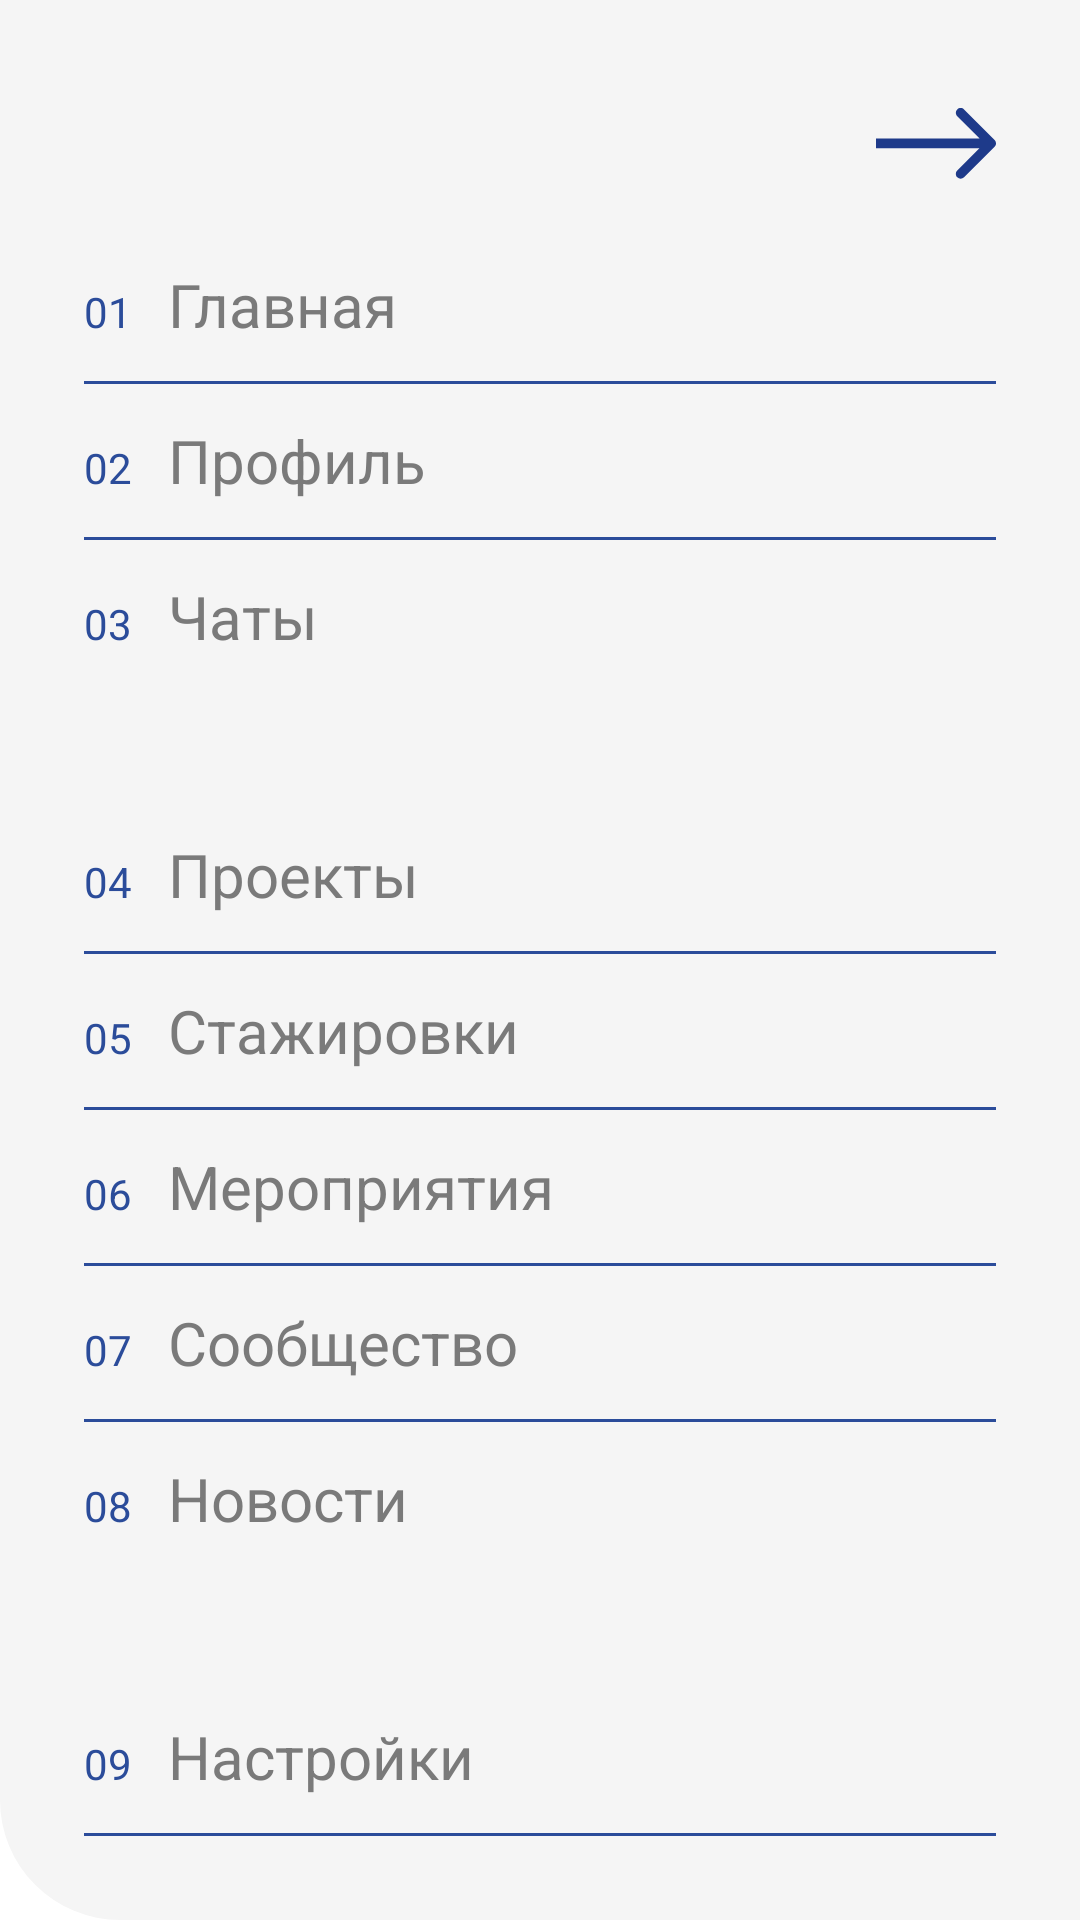

Write the Android layout XML for this screen, with the resource values it uses.
<!-- AndroidManifest.xml: application theme Theme.MyApplication -->
<!-- res/layout/drawer_menu.xml -->
<?xml version="1.0" encoding="utf-8"?>
<LinearLayout xmlns:android="http://schemas.android.com/apk/res/android"
    xmlns:tools="http://schemas.android.com/tools"
    android:id="@+id/rightDrawer"
    android:layout_width="320dp"
    android:layout_height="wrap_content"
    android:layout_gravity="end"
    android:orientation="vertical"
    android:background="@drawable/bg_navigation"
    android:padding="28dp">

    <ImageView
        android:id="@+id/btnHide"
        android:layout_width="40dp"
        android:layout_height="40dp"
        android:layout_gravity="end"
        android:contentDescription="back"
        android:src="@drawable/ic_arrow_right"
        tools:ignore="HardcodedText" />

    <LinearLayout
        android:id="@+id/menuHome"
        android:layout_marginTop="20dp"
        android:orientation="horizontal"
        android:layout_width="match_parent"
        android:layout_height="wrap_content">

        <TextView
            android:text="01"
            android:textColor="#2B4C9A"
            android:textSize="14sp"
            android:layout_marginEnd="12dp"
            android:layout_width="wrap_content"
            android:layout_height="wrap_content"/>

        <TextView
            android:text="@string/home"
            android:textSize="20sp"
            android:textColor="#7A7A7A"
            android:layout_width="wrap_content"
            android:layout_height="wrap_content"/>
    </LinearLayout>

    <View
        android:layout_width="match_parent"
        android:layout_height="1dp"
        android:background="#2B4C9A"
        android:layout_marginVertical="12dp"/>


    <LinearLayout
        android:id="@+id/menuProfile"
        android:orientation="horizontal"
        android:layout_width="match_parent"
        android:layout_height="wrap_content">

        <TextView
            android:text="02"
            android:textColor="#2B4C9A"
            android:textSize="14sp"
            android:layout_marginEnd="12dp"
            android:layout_width="wrap_content"
            android:layout_height="wrap_content"/>

        <TextView
            android:text="@string/profile"
            android:textSize="20sp"
            android:textColor="#7A7A7A"
            android:layout_width="wrap_content"
            android:layout_height="wrap_content"/>
    </LinearLayout>

    <View
        android:layout_width="match_parent"
        android:layout_height="1dp"
        android:background="#2B4C9A"
        android:layout_marginVertical="12dp"/>


    <LinearLayout
        android:id="@+id/menuChats"
        android:orientation="horizontal"
        android:layout_width="match_parent"
        android:layout_height="wrap_content">

        <TextView
            android:text="03"
            android:textColor="#2B4C9A"
            android:textSize="14sp"
            android:layout_marginEnd="12dp"
            android:layout_width="wrap_content"
            android:layout_height="wrap_content"/>

        <TextView
            android:text="@string/chats"
            android:textSize="20sp"
            android:textColor="#7A7A7A"
            android:layout_width="wrap_content"
            android:layout_height="wrap_content"/>
    </LinearLayout>

    <View
        android:layout_width="match_parent"
        android:layout_height="35dp"
        android:layout_marginVertical="12dp"/>


    <LinearLayout
        android:id="@+id/menuProjects"
        android:orientation="horizontal"
        android:layout_width="match_parent"
        android:layout_height="wrap_content">

        <TextView
            android:text="04"
            android:textColor="#2B4C9A"
            android:textSize="14sp"
            android:layout_marginEnd="12dp"
            android:layout_width="wrap_content"
            android:layout_height="wrap_content"/>

        <TextView
            android:text="@string/projects"
            android:textSize="20sp"
            android:textColor="#7A7A7A"
            android:layout_width="wrap_content"
            android:layout_height="wrap_content"/>
    </LinearLayout>

    <View
        android:layout_width="match_parent"
        android:layout_height="1dp"
        android:background="#2B4C9A"
        android:layout_marginVertical="12dp"/>


    <LinearLayout
        android:id="@+id/menuInternships"
        android:orientation="horizontal"
        android:layout_width="match_parent"
        android:layout_height="wrap_content">

        <TextView
            android:text="05"
            android:textColor="#2B4C9A"
            android:textSize="14sp"
            android:layout_marginEnd="12dp"
            android:layout_width="wrap_content"
            android:layout_height="wrap_content"/>

        <TextView
            android:text="@string/intern"
            android:textSize="20sp"
            android:textColor="#7A7A7A"
            android:layout_width="wrap_content"
            android:layout_height="wrap_content"/>
    </LinearLayout>

    <View
        android:layout_width="match_parent"
        android:layout_height="1dp"
        android:background="#2B4C9A"
        android:layout_marginVertical="12dp"/>


    <LinearLayout
        android:id="@+id/menuMeetings"
        android:orientation="horizontal"
        android:layout_width="match_parent"
        android:layout_height="wrap_content">

        <TextView
            android:text="06"
            android:textColor="#2B4C9A"
            android:textSize="14sp"
            android:layout_marginEnd="12dp"
            android:layout_width="wrap_content"
            android:layout_height="wrap_content"/>

        <TextView
            android:text="@string/meetings"
            android:textSize="20sp"
            android:textColor="#7A7A7A"
            android:layout_width="wrap_content"
            android:layout_height="wrap_content"/>
    </LinearLayout>

    <View
        android:layout_width="match_parent"
        android:layout_height="1dp"
        android:background="#2B4C9A"
        android:layout_marginVertical="12dp"/>


    <LinearLayout
        android:id="@+id/menuCommunity"
        android:orientation="horizontal"
        android:layout_width="match_parent"
        android:layout_height="wrap_content">

        <TextView
            android:text="07"
            android:textColor="#2B4C9A"
            android:textSize="14sp"
            android:layout_marginEnd="12dp"
            android:layout_width="wrap_content"
            android:layout_height="wrap_content"/>

        <TextView
            android:text="@string/community"
            android:textSize="20sp"
            android:textColor="#7A7A7A"
            android:layout_width="wrap_content"
            android:layout_height="wrap_content"/>
    </LinearLayout>

    <View
        android:layout_width="match_parent"
        android:layout_height="1dp"
        android:background="#2B4C9A"
        android:layout_marginVertical="12dp"/>


    <LinearLayout
        android:id="@+id/menuNews"
        android:orientation="horizontal"
        android:layout_width="match_parent"
        android:layout_height="wrap_content">

        <TextView
            android:text="08"
            android:textColor="#2B4C9A"
            android:textSize="14sp"
            android:layout_marginEnd="12dp"
            android:layout_width="wrap_content"
            android:layout_height="wrap_content"/>

        <TextView
            android:text="@string/news"
            android:textSize="20sp"
            android:textColor="#7A7A7A"
            android:layout_width="wrap_content"
            android:layout_height="wrap_content"/>
    </LinearLayout>

    <View
        android:layout_width="match_parent"
        android:layout_height="35dp"
        android:layout_marginVertical="12dp"/>


    <LinearLayout
        android:id="@+id/menuSettings"
        android:orientation="horizontal"
        android:layout_width="match_parent"
        android:layout_height="wrap_content">

        <TextView
            android:text="09"
            android:textColor="#2B4C9A"
            android:textSize="14sp"
            android:layout_marginEnd="12dp"
            android:layout_width="wrap_content"
            android:layout_height="wrap_content"/>

        <TextView
            android:text="@string/settings"
            android:textSize="20sp"
            android:textColor="#7A7A7A"
            android:layout_width="wrap_content"
            android:layout_height="wrap_content"/>
    </LinearLayout>

    <View
        android:layout_width="match_parent"
        android:layout_height="1dp"
        android:background="#2B4C9A"
        android:layout_marginVertical="12dp"/>


    <LinearLayout
        android:id="@+id/menuHelp"
        android:orientation="horizontal"
        android:layout_width="match_parent"
        android:layout_height="wrap_content">

        <TextView
            android:text="10"
            android:textColor="#2B4C9A"
            android:textSize="14sp"
            android:layout_marginEnd="12dp"
            android:layout_width="wrap_content"
            android:layout_height="wrap_content"/>

        <TextView
            android:text="@string/help"
            android:textSize="20sp"
            android:textColor="#7A7A7A"
            android:layout_width="wrap_content"
            android:layout_height="wrap_content"/>
    </LinearLayout>

    <View
        android:layout_width="match_parent"
        android:layout_height="10dp"
        android:layout_marginVertical="12dp"/>
</LinearLayout>
<!-- resources referenced by this layout -->
<resources>
  <!-- drawable bg_navigation (drawable) -->
  <shape xmlns:android="http://schemas.android.com/apk/res/android">
  
      <solid android:color="#F5F5F5"/>
  
      <corners
          android:topLeftRadius="0dp"
          android:topRightRadius="0dp"
          android:bottomLeftRadius="40dp"
          android:bottomRightRadius="0dp"/>
  
  </shape>
  <!-- drawable ic_arrow_right (drawable) -->
  <vector xmlns:android="http://schemas.android.com/apk/res/android"
      android:width="25dp"
      android:height="15dp"
      android:viewportWidth="25"
      android:viewportHeight="15">
    <path
        android:pathData="M24.707,8.071C25.098,7.68 25.098,7.047 24.707,6.657L18.343,0.293C17.953,-0.098 17.319,-0.098 16.929,0.293C16.538,0.683 16.538,1.316 16.929,1.707L22.586,7.364L16.929,13.021C16.538,13.411 16.538,14.044 16.929,14.435C17.319,14.825 17.953,14.825 18.343,14.435L24.707,8.071ZM0,7.364L0,8.364L24,8.364L24,7.364L24,6.364L-0,6.364L0,7.364Z"
        android:fillColor="#1E3A8A"/>
  </vector>
  <string name="chats">Чаты</string>
  <string name="community">Сообщество</string>
  <string name="help">Поддержка</string>
  <string name="home">Главная</string>
  <string name="intern">Стажировки</string>
  <string name="meetings">Мероприятия</string>
  <string name="news">Новости</string>
  <string name="profile">Профиль</string>
  <string name="projects">Проекты</string>
  <string name="settings">Настройки</string>
</resources>
